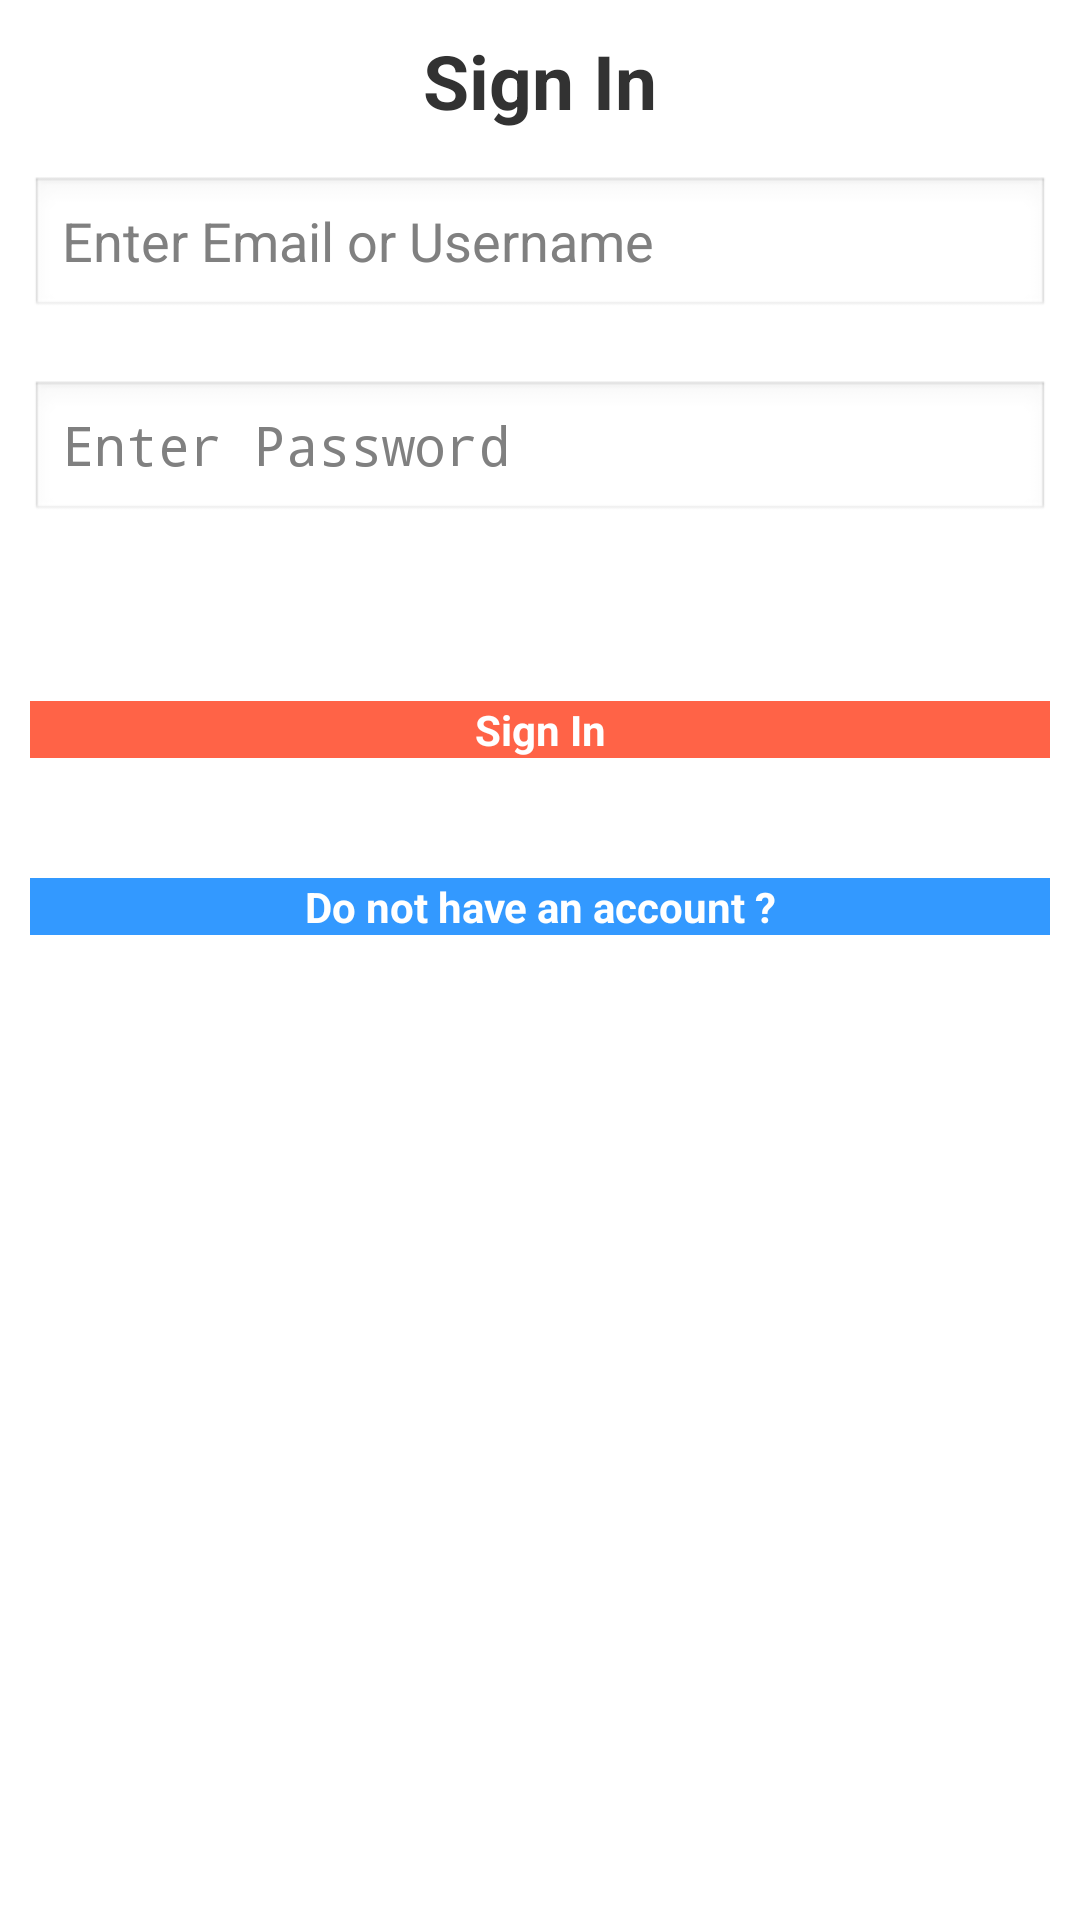

Android layout source for this screen:
<!-- AndroidManifest.xml: application theme AppTheme -->
<!-- res/layout/activity_signin.xml -->
<?xml version="1.0" encoding="utf-8"?>

<ScrollView xmlns:android="http://schemas.android.com/apk/res/android"
    android:id="@+id/ScrollView1"
    android:layout_width="match_parent"
    android:layout_height="match_parent" >

    <LinearLayout
        android:layout_width="fill_parent"
        android:layout_height="wrap_content"
        android:orientation="vertical"
        android:padding="10dip" >

        <TextView
            android:layout_width="fill_parent"
            android:layout_height="wrap_content"
            android:layout_marginBottom="15dip"
            android:text="@string/signin"
            android:textSize="25sp"
            android:gravity="center"
            android:textStyle="bold" />

        <EditText
            android:id="@+id/logininput"
            android:layout_width="fill_parent"
            android:layout_height="wrap_content"
            android:hint="@string/signin_input" />

        <EditText
            android:id="@+id/loginpassword"
            android:layout_width="fill_parent"
            android:layout_height="wrap_content"
            android:layout_marginTop="20sp"
            android:hint="@string/password"
            android:inputType="textPassword" />

        <TextView
            android:id="@+id/login_error"
            android:layout_width="fill_parent"
            android:layout_height="wrap_content"
            android:padding="10dip"
            android:textColor="#e30000"
            android:textStyle="bold" />

        <Button
            android:id="@+id/signinbtn"
            android:layout_width="fill_parent"
            android:layout_height="wrap_content"
            android:layout_marginTop="20dip"
            android:background="#ff6347"
            android:text="@string/signin"
            android:textColor="#fff"
            android:textStyle="bold" />

        <Button
            android:id="@+id/signupbtn"
            android:layout_width="fill_parent"
            android:layout_height="wrap_content"
            android:layout_marginTop="40dip"
            android:background="#3399FF"
            android:text="@string/dont_have_account"
            android:textColor="#fff"
            android:textStyle="bold" />
    </LinearLayout>

</ScrollView>
<!-- resources referenced by this layout -->
<resources>
  <string name="dont_have_account">Do not have an account ?</string>
  <string name="password">Enter Password</string>
  <string name="signin">Sign In</string>
  <string name="signin_input">Enter Email or Username</string>
  <style name="AppTheme" parent="AppBaseTheme">
          
      </style>
  <style name="AppBaseTheme" parent="android:Theme.Light">
          
      </style>
</resources>
